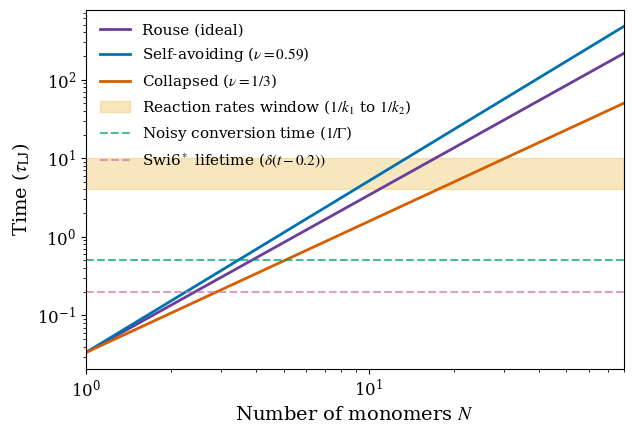

Reproduce this figure in Python.
import numpy as np
import matplotlib.pyplot as plt

# ---------- styling (PRX / APS-like) ----------
plt.rcParams.update({
    "font.family": "serif",
    "font.serif": ["Times New Roman", "Times", "DejaVu Serif"],
    
    "mathtext.fontset": "stix",  # best match to Times for equations
    
    "font.size": 12,
    "axes.labelsize": 14,
    "axes.titlesize": 14,
    "legend.fontsize": 11,
    "xtick.labelsize": 12,
    "ytick.labelsize": 12,
})

# ---------- data ----------
dt      = 0.001
N       = 80
k2 = 2.5e-4 / dt
k1 = 1e-4 / dt

monomers = np.arange(1, N+1)

flory_A = 0.59
flory_M = 1/3

reaction_rates_zone = np.array([1/k1, 1/k2])

rouse_time = monomers**2 / (3*np.pi**2)
rouse_A_flory = monomers**(1 + 2*flory_A) / (3*np.pi**2)
rouse_M_flory = monomers**(1 + 2*flory_M) / (3*np.pi**2)

# ---------- colorblind-safe palette (Okabe–Ito) ----------
colors = {
    "ideal": "#6A3D9A",   # purple
    "floryA": "#0072B2",  # blue
    "floryM": "#D55E00",  # vermillion
    "zone":  "#E69F00",   # orange
    "h1":    "#009E73",   # green
    "h2":    "#CC79A7"    # pink (adjusted)
}

# ---------- figure ----------
fig, ax = plt.subplots(figsize=(6.5, 4.5))

# main curves
ax.plot(monomers, rouse_time,
        label="Rouse (ideal)",
        color=colors["ideal"], lw=2)

ax.plot(monomers, rouse_A_flory,
        label=r"Self-avoiding ($\nu=0.59$)",
        color=colors["floryA"], lw=2)

ax.plot(monomers, rouse_M_flory,
        label=r"Collapsed ($\nu=1/3$)",
        color=colors["floryM"], lw=2)

# reaction zone
ax.fill_between(monomers,
                reaction_rates_zone[0],
                reaction_rates_zone[1],
                color=colors["zone"],
                alpha=0.25,
                label=r"Reaction rates window ($1/k_1$ to $1/k_2$)")

# reference times
ax.axhline(0.5, color=colors["h1"], ls="--", lw=1.5, alpha=0.7,
           label=r"Noisy conversion time ($1/\Gamma$)")

ax.axhline(0.2, color=colors["h2"], ls="--", lw=1.5, alpha=0.7,
           label=r"Swi6$^*$ lifetime ($\delta(t-0.2))$")

# scales
ax.set_xscale("log")
ax.set_yscale("log")

ax.set_xlim(1, N)

# labels
ax.set_xlabel("Number of monomers $N$")
ax.set_ylabel(r"Time ($\tau_{\mathrm{LJ}}$)")

# legend (clean PRX style)
ax.legend(frameon=False, loc="upper left")

# layout
fig.tight_layout()

# save as vector PDF (PRX standard)
plt.savefig("timescale_analysis.pdf", format="pdf", bbox_inches="tight")

plt.show()
